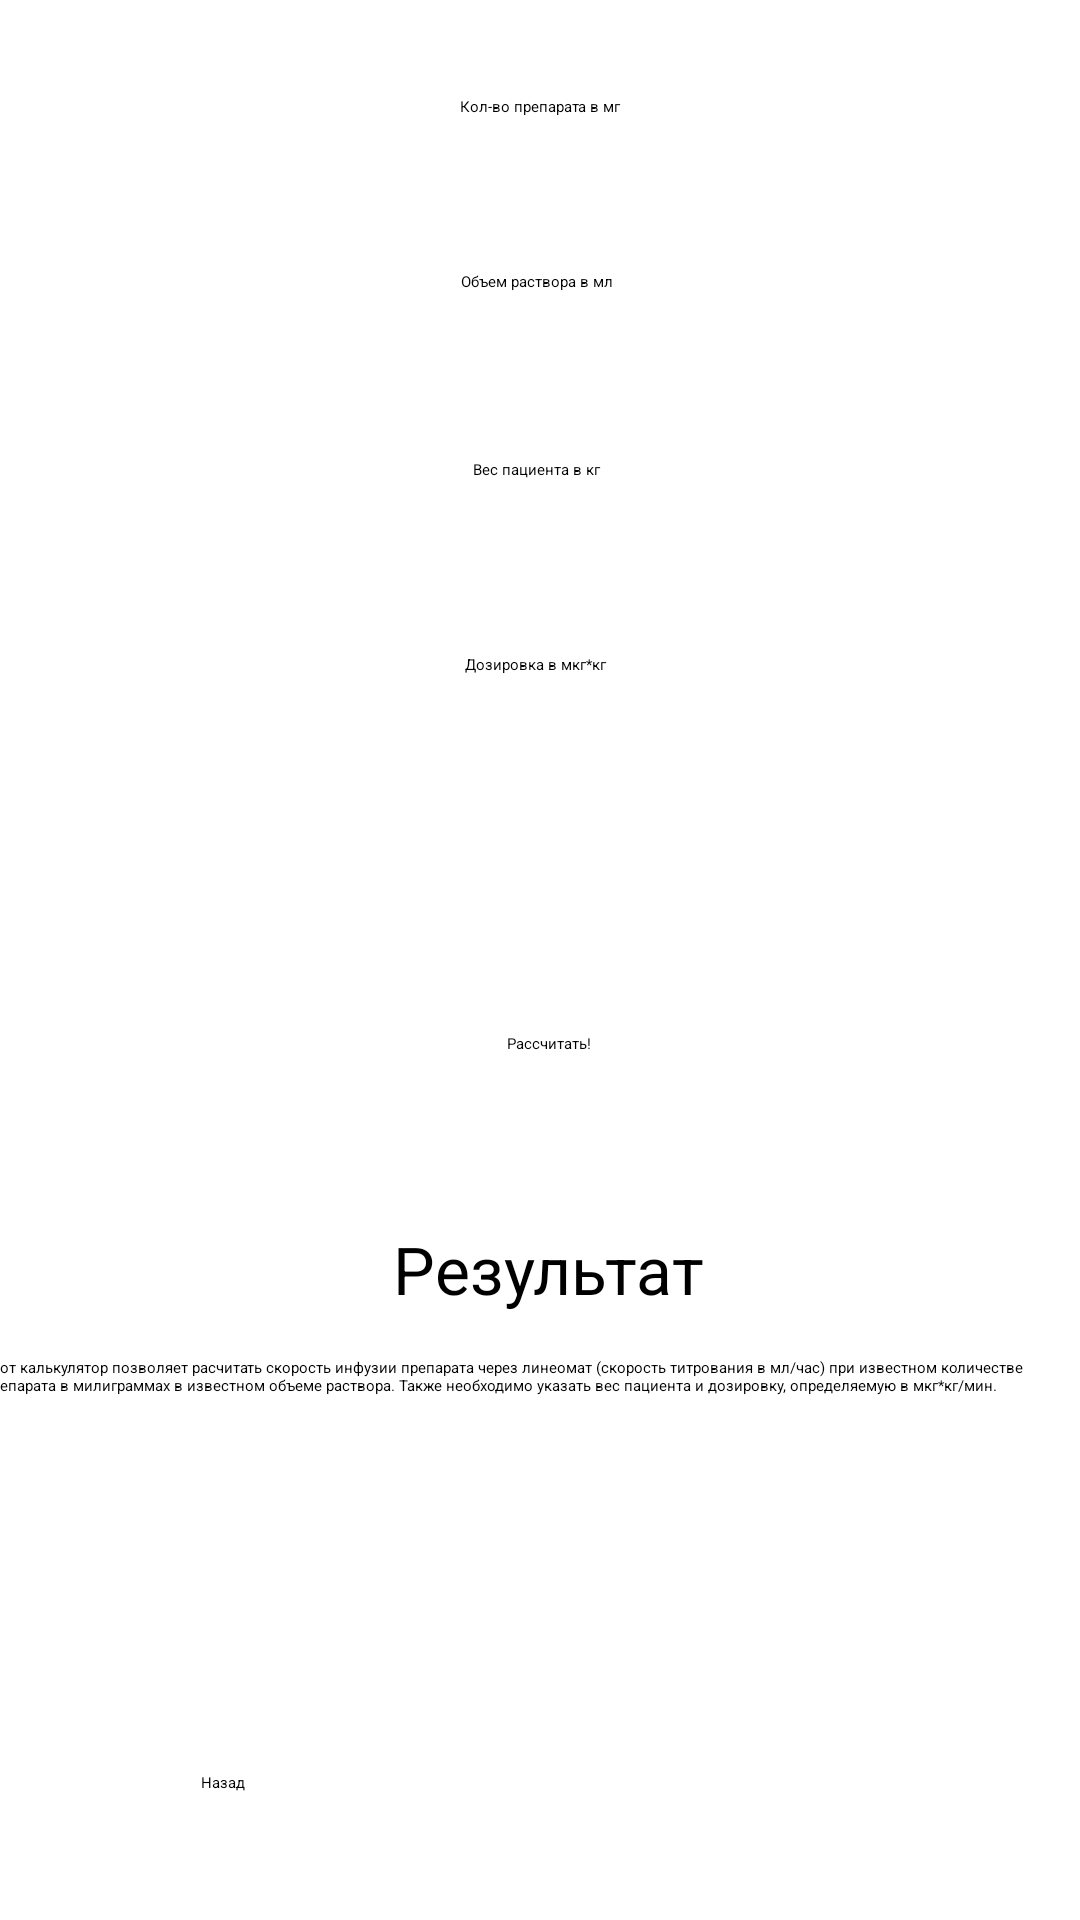

The Android layout XML behind this screen, and the referenced resources:
<!-- AndroidManifest.xml: application theme Theme.MedCalc -->
<!-- res/layout/fragment_inf.xml -->
<?xml version="1.0" encoding="utf-8"?>
<androidx.constraintlayout.widget.ConstraintLayout xmlns:android="http://schemas.android.com/apk/res/android"
    xmlns:app="http://schemas.android.com/apk/res-auto"
    xmlns:tools="http://schemas.android.com/tools"
    android:layout_width="match_parent"
    android:layout_height="match_parent"
    android:background="@color/white">

    <Spinner
        android:id="@+id/infSPN"
        android:layout_width="233dp"
        android:layout_height="52dp"
        android:layout_marginTop="8dp"
        app:layout_constraintEnd_toEndOf="parent"
        app:layout_constraintStart_toStartOf="parent"
        app:layout_constraintTop_toBottomOf="@+id/dozET" />

    <Button
        android:id="@+id/backinfBTN"
        android:layout_width="160dp"
        android:layout_height="48dp"
        android:layout_marginTop="8dp"
        android:gravity="center"
        android:text="Назад"
        app:layout_constraintEnd_toEndOf="parent"
        app:layout_constraintHorizontal_bias="0.0"
        app:layout_constraintStart_toStartOf="@+id/textView3"
        app:layout_constraintTop_toBottomOf="@+id/textView3" />

    <EditText
        android:id="@+id/mgET"
        android:layout_width="235dp"
        android:layout_height="55dp"
        android:layout_marginTop="8dp"
        android:ems="10"
        android:gravity="center"
        android:hint="Кол-во препарата в мг"
        android:inputType="number"
        app:layout_constraintEnd_toEndOf="parent"
        app:layout_constraintHorizontal_bias="0.502"
        app:layout_constraintStart_toStartOf="parent"
        app:layout_constraintTop_toTopOf="parent" />

    <EditText
        android:id="@+id/mlET"
        android:layout_width="233dp"
        android:layout_height="54dp"
        android:layout_marginTop="4dp"
        android:ems="10"
        android:gravity="center"
        android:hint="Объем раствора в мл"
        android:inputType="number"
        app:layout_constraintEnd_toEndOf="parent"
        app:layout_constraintHorizontal_bias="0.494"
        app:layout_constraintStart_toStartOf="parent"
        app:layout_constraintTop_toBottomOf="@+id/mgET" />

    <EditText
        android:id="@+id/minfET"
        android:layout_width="230dp"
        android:layout_height="55dp"
        android:layout_marginTop="8dp"
        android:ems="10"
        android:gravity="center"
        android:hint="Вес пациента в кг"
        android:inputType="number"
        app:layout_constraintEnd_toEndOf="parent"
        app:layout_constraintHorizontal_bias="0.489"
        app:layout_constraintStart_toStartOf="parent"
        app:layout_constraintTop_toBottomOf="@+id/mlET" />

    <EditText
        android:id="@+id/dozET"
        android:layout_width="231dp"
        android:layout_height="59dp"
        android:layout_marginTop="8dp"
        android:ems="10"
        android:gravity="center"
        android:hint="Дозировка в мкг*кг"
        android:inputType="number"
        app:layout_constraintEnd_toEndOf="parent"
        app:layout_constraintHorizontal_bias="0.488"
        app:layout_constraintStart_toStartOf="parent"
        app:layout_constraintTop_toBottomOf="@+id/minfET" />

    <Button
        android:id="@+id/okinfBTN"
        android:layout_width="231dp"
        android:layout_height="58dp"
        android:layout_marginTop="8dp"
        android:gravity="center"
        android:text="Рассчитать!"
        app:layout_constraintEnd_toEndOf="parent"
        app:layout_constraintHorizontal_bias="0.522"
        app:layout_constraintStart_toStartOf="parent"
        app:layout_constraintTop_toBottomOf="@+id/infSPN" />

    <TextView
        android:id="@+id/resinfTV"
        android:layout_width="231dp"
        android:layout_height="52dp"
        android:layout_marginTop="20dp"
        android:gravity="center"
        android:text="Результат"
        android:textSize="22sp"
        app:layout_constraintEnd_toEndOf="parent"
        app:layout_constraintHorizontal_bias="0.522"
        app:layout_constraintStart_toStartOf="parent"
        app:layout_constraintTop_toBottomOf="@+id/okinfBTN" />

    <TextView
        android:id="@+id/textView3"
        android:layout_width="372dp"
        android:layout_height="110dp"
        android:text="Этот калькулятор позволяет расчитать скорость инфузии препарата через линеомат (скорость титрования в мл/час) при известном количестве препарата в милиграммах в известном объеме раствора. Также необходимо указать вес пациента и дозировку, определяемую в мкг*кг/мин."
        app:layout_constraintBottom_toBottomOf="parent"
        app:layout_constraintEnd_toEndOf="parent"
        app:layout_constraintStart_toStartOf="parent"
        app:layout_constraintTop_toBottomOf="@+id/resinfTV"
        app:layout_constraintVertical_bias="0.04000002" />

</androidx.constraintlayout.widget.ConstraintLayout>
<!-- resources referenced by this layout -->
<resources>
  <style name="Theme.MedCalc" parent="Theme.MaterialComponents.DayNight.DarkActionBar">
          
          <item name="colorPrimary">@color/purple_500</item>
          <item name="colorPrimaryVariant">@color/purple_700</item>
          <item name="colorOnPrimary">@color/white</item>
          
          <item name="colorSecondary">@color/teal_200</item>
          <item name="colorSecondaryVariant">@color/teal_700</item>
          <item name="colorOnSecondary">@color/black</item>
          
          <item name="android:statusBarColor">?attr/colorPrimaryVariant</item>
          
      </style>
  <!-- not gathered from this repository: default colours our renderer supplied (Android Studio template values) -->
  <color name="purple_500">#FF6200EE</color>
  <color name="purple_700">#FF3700B3</color>
  <color name="teal_200">#FF03DAC5</color>
  <color name="teal_700">#FF018786</color>
  <color name="black">#FF000000</color>
  <color name="white">#FFFFFFFF</color>
</resources>
